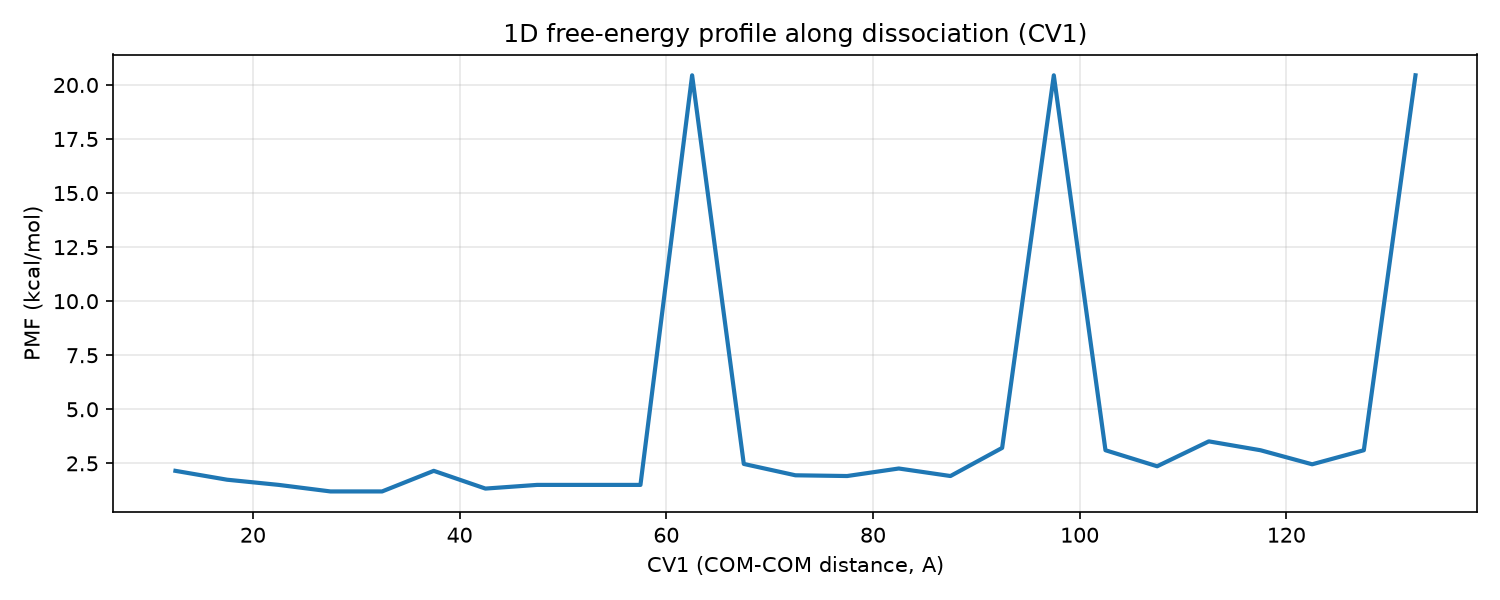

Values plotted in this chart, from the file beside it:
cv1_A, pmf_kcalmol
12.50, 2.154
17.50, 1.743
22.50, 1.503
27.50, 1.201
32.50, 1.201
37.50, 2.154
42.50, 1.333
47.50, 1.503
52.50, 1.503
57.50, 1.503
62.50, 20.45
67.50, 2.473
72.50, 1.947
77.50, 1.913
82.50, 2.261
87.50, 1.913
92.50, 3.214
97.50, 20.45
102.5, 3.106
107.5, 2.365
112.5, 3.517
117.5, 3.106
122.5, 2.456
127.5, 3.106
132.5, 20.45
